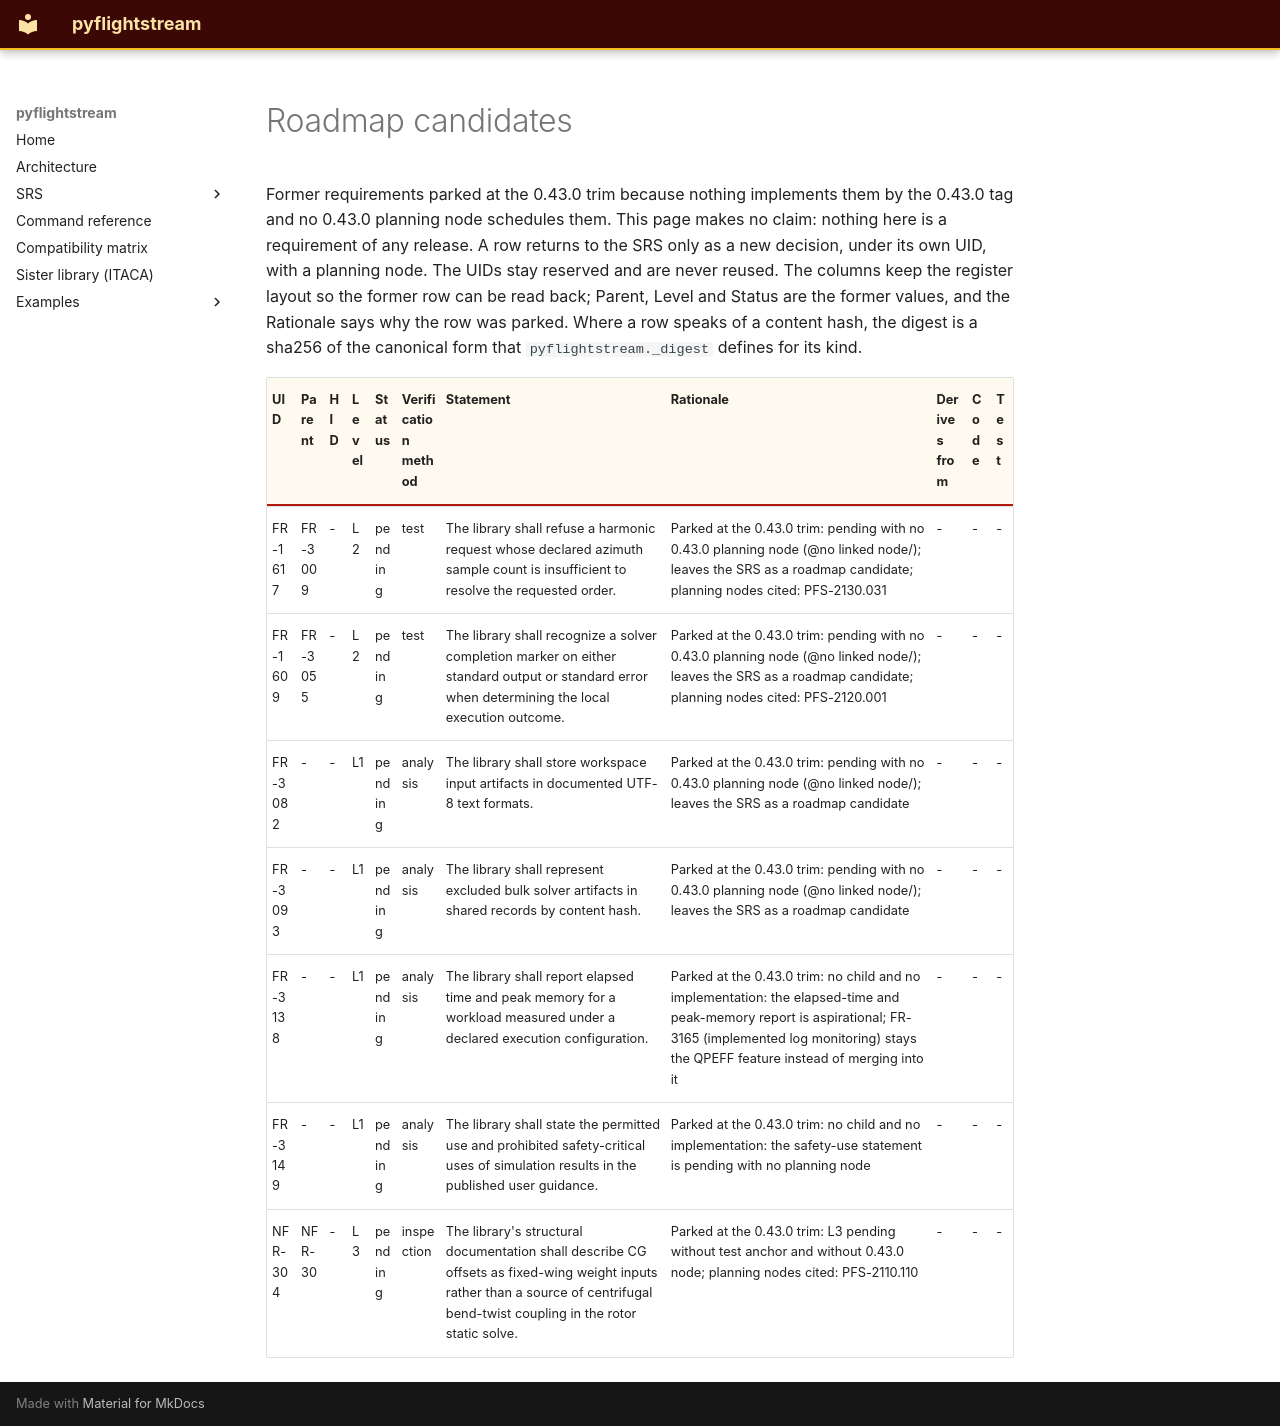

repository: nevesgeovana/pyflightstream · page: unpublished/requirements/roadmap/index.html · generator: mkdocs

# Roadmap candidates

Former requirements parked at the 0.43.0 trim because nothing implements them by the 0.43.0 tag and no
0.43.0 planning node schedules them. This page makes no claim: nothing here is a requirement of any
release. A row returns to the SRS only as a new decision, under its own UID, with a planning node.
The UIDs stay reserved and are never reused. The columns keep the register layout so the
former row can be read back; Parent, Level and Status are the former values, and the
Rationale says why the row was parked. Where a row speaks of a content hash, the digest is a
sha256 of the canonical form that `pyflightstream._digest` defines for its kind.

| UID | Parent | HID | Level | Status | Verification method | Statement | Rationale | Derives from | Code | Test |
| --- | --- | --- | --- | --- | --- | --- | --- | --- | --- | --- |
| FR-1617 | FR-3009 | - | L2 | pending | test | The library shall refuse a harmonic request whose declared azimuth sample count is insufficient to resolve the requested order. | Parked at the 0.43.0 trim: pending with no 0.43.0 planning node (@no linked node/); leaves the SRS as a roadmap candidate; planning nodes cited: PFS-2130.031 | - | - | - |
| FR-1609 | FR-3055 | - | L2 | pending | test | The library shall recognize a solver completion marker on either standard output or standard error when determining the local execution outcome. | Parked at the 0.43.0 trim: pending with no 0.43.0 planning node (@no linked node/); leaves the SRS as a roadmap candidate; planning nodes cited: PFS-2120.001 | - | - | - |
| FR-3082 | - | - | L1 | pending | analysis | The library shall store workspace input artifacts in documented UTF-8 text formats. | Parked at the 0.43.0 trim: pending with no 0.43.0 planning node (@no linked node/); leaves the SRS as a roadmap candidate | - | - | - |
| FR-3093 | - | - | L1 | pending | analysis | The library shall represent excluded bulk solver artifacts in shared records by content hash. | Parked at the 0.43.0 trim: pending with no 0.43.0 planning node (@no linked node/); leaves the SRS as a roadmap candidate | - | - | - |
| FR-3138 | - | - | L1 | pending | analysis | The library shall report elapsed time and peak memory for a workload measured under a declared execution configuration. | Parked at the 0.43.0 trim: no child and no implementation: the elapsed-time and peak-memory report is aspirational; FR-3165 (implemented log monitoring) stays the QPEFF feature instead of merging into it | - | - | - |
| FR-3149 | - | - | L1 | pending | analysis | The library shall state the permitted use and prohibited safety-critical uses of simulation results in the published user guidance. | Parked at the 0.43.0 trim: no child and no implementation: the safety-use statement is pending with no planning node | - | - | - |
| NFR-304 | NFR-30 | - | L3 | pending | inspection | The library's structural documentation shall describe CG offsets as fixed-wing weight inputs rather than a source of centrifugal bend-twist coupling in the rotor static solve. | Parked at the 0.43.0 trim: L3 pending without test anchor and without 0.43.0 node; planning nodes cited: PFS-2110.110 | - | - | - |
